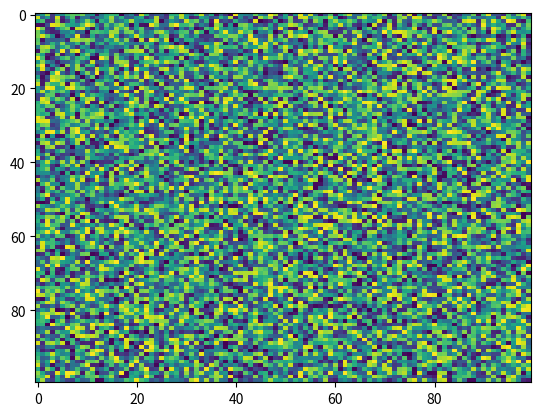

Reproduce this figure in Python.
import matplotlib.pyplot as plt
import numpy as np
X = np.random.rand(100, 100)
plt.imshow(X, 'viridis', None, alpha=None, filterrad=4.0, aspect='auto', interpolation='nearest', interpolation_stage=None)
